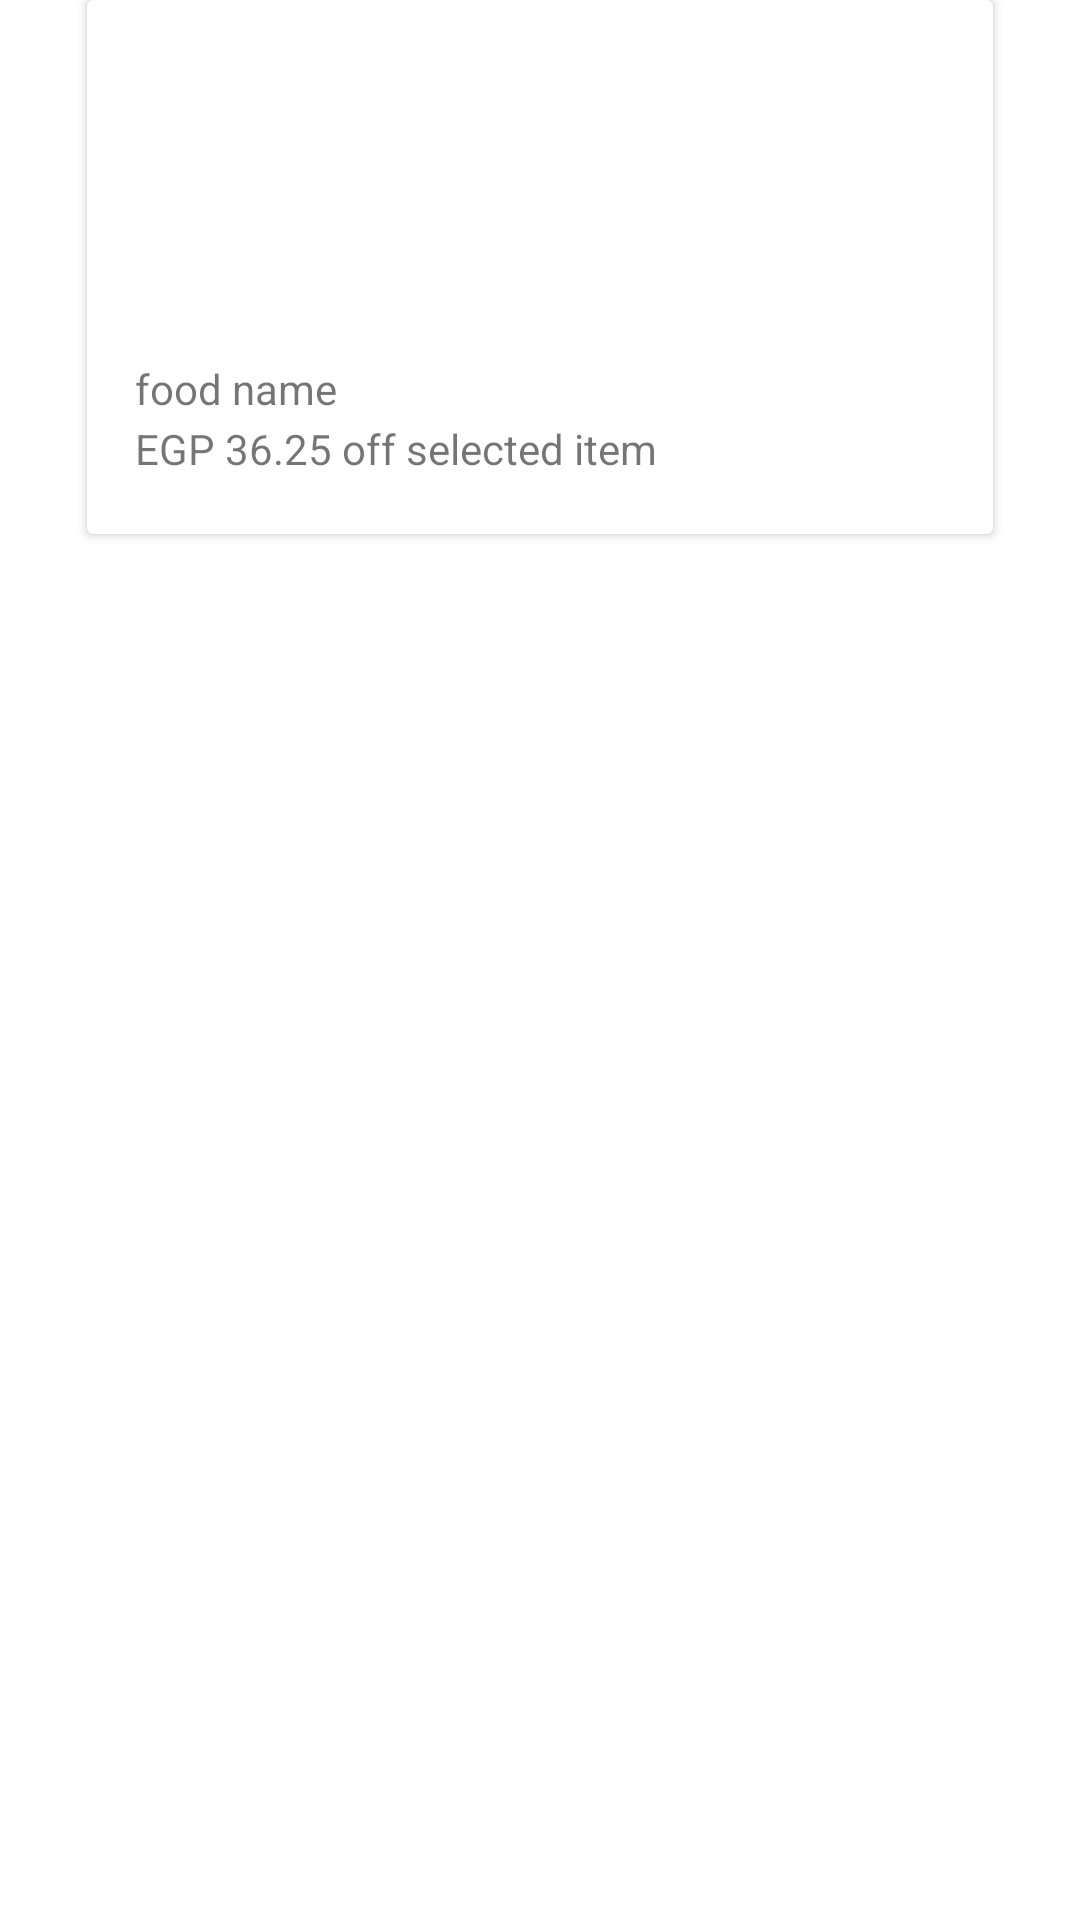

Produce the Android XML layout that renders to this screen, including the resource entries it uses.
<!-- AndroidManifest.xml: application theme Theme.TestingDatabase -->
<!-- res/layout/my_row.xml -->
<?xml version="1.0" encoding="utf-8"?>
<RelativeLayout xmlns:android="http://schemas.android.com/apk/res/android"
    xmlns:app="http://schemas.android.com/apk/res-auto"
    xmlns:tools="http://schemas.android.com/tools"
    android:layout_width="match_parent"
    android:layout_height="match_parent"
    >

    <androidx.cardview.widget.CardView
        android:id="@+id/CardView"
        android:layout_width="302dp"
        android:layout_height="178dp"
        android:layout_alignParentTop="true"
        android:layout_centerHorizontal="true"
        android:layout_marginLeft="0dp"
        android:padding="0dp"
        app:layout_constraintEnd_toEndOf="parent"
        app:layout_constraintStart_toStartOf="parent"
        app:layout_constraintTop_toTopOf="parent">

        <RelativeLayout
            android:layout_width="302dp"
            android:layout_height="178dp">

            <ImageView
                android:id="@+id/FoodView"
                android:layout_width="272dp"
                android:layout_height="92dp"
                android:layout_alignParentEnd="true"
                android:layout_alignParentRight="true"
                android:layout_alignParentBottom="true"
                android:layout_marginEnd="65dp"
                android:layout_marginRight="65dp"
                android:layout_marginBottom="76dp"
                android:baselineAlignBottom="true"
                app:srcCompat="@drawable/avatar"
                tools:layout_editor_absoluteX="68dp"
                tools:layout_editor_absoluteY="12dp" />

            <TextView
                android:id="@+id/discount"
                android:layout_width="wrap_content"
                android:layout_height="wrap_content"
                android:layout_marginLeft="16dp"
                android:layout_marginTop="140dp"
                android:text="EGP 36.25 off selected item"
                android:verticalScrollbarPosition="defaultPosition"
                app:layout_constraintBottom_toBottomOf="parent"
                app:layout_constraintEnd_toEndOf="@+id/FoodView"
                app:layout_constraintHorizontal_bias="0.465"
                app:layout_constraintStart_toStartOf="@+id/FoodView" />

            <TextView
                android:id="@+id/CategoryView"
                android:layout_width="wrap_content"
                android:layout_height="wrap_content"
                android:layout_alignParentStart="true"
                android:layout_alignParentLeft="true"
                android:layout_marginLeft="16dp"
                android:layout_marginTop="120dp"
                android:text="food name"
                app:layout_constraintBottom_toBottomOf="parent"
                app:layout_constraintEnd_toEndOf="@+id/FoodView"
                app:layout_constraintHorizontal_bias="0.0"
                app:layout_constraintStart_toStartOf="@+id/FoodView" />

        </RelativeLayout>

    </androidx.cardview.widget.CardView>

</RelativeLayout>
<!-- resources referenced by this layout -->
<resources>
  <style name="Theme.TestingDatabase" parent="Theme.MaterialComponents.DayNight.DarkActionBar">
          
          <item name="colorPrimary">@color/purple_500</item>
          <item name="colorPrimaryVariant">@color/purple_700</item>
          <item name="colorOnPrimary">@color/white</item>
          
          <item name="colorSecondary">@color/teal_200</item>
          <item name="colorSecondaryVariant">@color/teal_700</item>
          <item name="colorOnSecondary">@color/white</item>
          
          <item name="android:statusBarColor" tools:targetApi="l">?attr/colorPrimaryVariant</item>
          
      </style>
  <color name="purple_500">#FF6200EE</color>
  <color name="purple_700">
          #ffa564</color>
  <color name="white">#FFFFFFFF</color>
  <color name="teal_200">#FF03DAC5</color>
  <color name="teal_700">#FF018786</color>
</resources>
